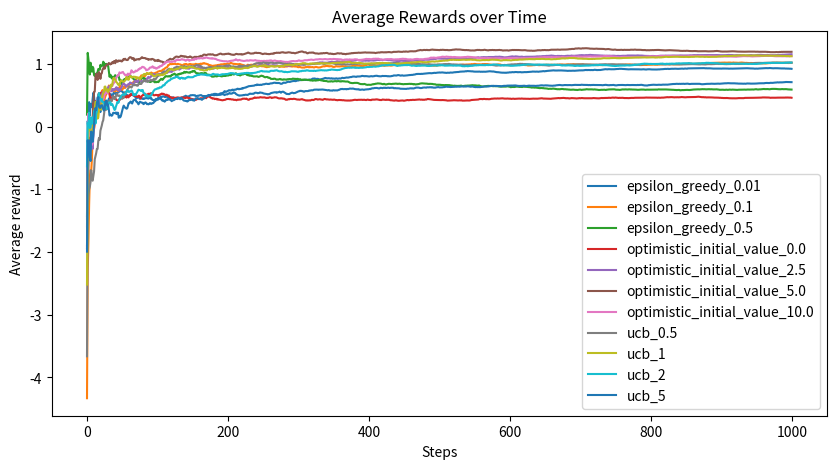
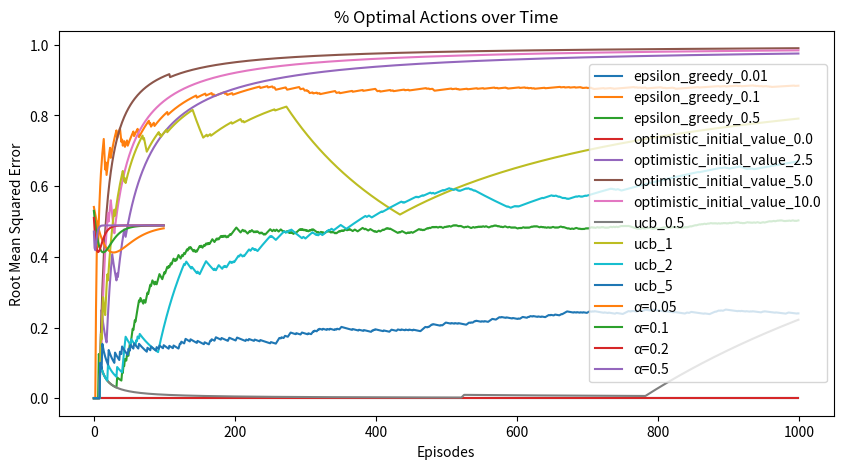

Reproduce these figures in Python, in order.
import numpy as np
import matplotlib.pyplot as plt

# Define the 10-armed bandit
class Bandit:
    def __init__(self, k=10):
        self.k = k
        self.action_values = np.random.normal(0, 1, k)
        self.optimal_action = np.argmax(self.action_values)

    def get_reward(self, action):
        return np.random.normal(self.action_values[action], 1)

def epsilon_greedy(Q, epsilon):
    if np.random.random() < epsilon:
        return np.random.randint(len(Q))
    else:
        return np.argmax(Q)

def UCB(Q, N, t, c):
    return Q + c * np.sqrt(np.log(t) / (N + 1e-5))

def run_experiment(bandit, method, **kwargs):
    Q = np.zeros(bandit.k)
    N = np.zeros(bandit.k)
    rewards = []
    optimal_actions = []

    for step in range(1, kwargs.get("num_steps", 1000) + 1):
        if method == "epsilon_greedy":
            action = epsilon_greedy(Q, kwargs.get("epsilon", 0.1))
        elif method == "optimistic_initial_value":
            if step == 1:
                Q = np.full(bandit.k, kwargs.get("initial_value", 5.0))
            action = np.argmax(Q)
        elif method == "ucb":
            action = np.argmax(UCB(Q, N, step, kwargs.get("c", 2)))

        reward = bandit.get_reward(action)
        N[action] += 1
        Q[action] += (reward - Q[action]) / N[action]
        
        rewards.append(reward)
        optimal_actions.append(action == bandit.optimal_action)

    return rewards, optimal_actions

if __name__ == "__main__":
    bandit = Bandit()
    rewards = {}
    optimal_actions = {}

    # Defined parameters to be tested
    epsilons = [0.01, 0.1, 0.5]
    initial_values = [0.0, 2.5, 5.0, 10.0]
    cs = [0.5, 1, 2, 5]  # Varying c values for UCB

    for epsilon in epsilons:
        method = "epsilon_greedy"
        rewards[f"{method}_{epsilon}"], optimal_actions[f"{method}_{epsilon}"] = run_experiment(bandit, method, epsilon=epsilon)

    for initial_value in initial_values:
        method = "optimistic_initial_value"
        rewards[f"{method}_{initial_value}"], optimal_actions[f"{method}_{initial_value}"] = run_experiment(bandit, method, initial_value=initial_value)

    for c in cs:
        method = "ucb"
        rewards[f"{method}_{c}"], optimal_actions[f"{method}_{c}"] = run_experiment(bandit, "ucb", c=c)

    plt.figure(figsize=(10, 5))
    for method, values in rewards.items():
        plt.plot(np.cumsum(values) / np.arange(1, 1001), label=method)
    plt.xlabel("Steps")
    plt.ylabel("Average reward")
    plt.legend()
    plt.title("Average Rewards over Time")
    plt.show()

    plt.figure(figsize=(10, 5))
    for method, values in optimal_actions.items():
        plt.plot(np.cumsum(values) / np.arange(1, 1001), label=method)
    plt.xlabel("Steps")
    plt.ylabel("% Optimal action")
    plt.legend()
    plt.title("% Optimal Actions over Time")
    plt.show()

# Rest of the MRP code remains unchanged...


class MRP:
    def __init__(self):
        # Number of states in our MRP
        self.n_states = 5
        
        # Initialize the state values to zeros for all states
        self.state_values = np.zeros(self.n_states)
    
    def start_episode(self):
        # Always start each episode from state C
        return 2  
    
    def step(self, state):
        """
        Given a state, return the next state and the reward.
        """
        # If the current state is D, the next state is E with a reward of 1
        if state == 3:
            return 4, 1
        # For states A to D, the next state is the immediate next state with a reward of 0
        elif state < 4:
            return state + 1, 0
        # For state E, it remains the same with a reward of 0 (terminal state)
        else:
            return state, 0

    def td_0(self, episodes, alpha):
        """
        Temporal Difference (TD) learning algorithm.
        """
        # Iterate over the number of episodes
        for _ in range(episodes):
            # Start the episode
            state = self.start_episode()
            
            # Loop until the terminal state (E) is reached
            while state != 4:
                next_state, reward = self.step(state)
                
                # Update state value using the TD(0) formula
                self.state_values[state] += alpha * (reward + self.state_values[next_state] - self.state_values[state])
                
                # Move to the next state
                state = next_state

    def rmse(self, true_values):
        """
        Compute Root Mean Squared Error between estimated state values and true state values.
        """
        return np.sqrt(np.mean((self.state_values - true_values) ** 2))


# Given true values from the book
true_values = np.array([1/6, 2/6, 3/6, 4/6, 5/6])

# Define different learning rates for experimentation
alphas = [0.05, 0.1, 0.2, 0.5]
episodes = 100
errors = {}

# Loop over the different learning rates
for alpha in alphas:
    mrp = MRP()  # Create a new MRP instance
    errs = []
    
    # Run the TD(0) algorithm for a number of episodes and track RMSE
    for ep in range(episodes):
        mrp.td_0(1, alpha)
        errs.append(mrp.rmse(true_values))
    
    # Store the RMSE values for this alpha
    errors[alpha] = errs

# Plotting the RMSE values over episodes for each learning rate
for alpha, errs in errors.items():
    plt.plot(errs, label=f'α={alpha}')

plt.xlabel('Episodes')
plt.ylabel('Root Mean Squared Error')
plt.legend()
plt.show()


# Run this program from a terminal and see the output
# Please make sure that the program you submit can be run from a terminal
def main():
    b = Bandit()
    m = MRP()


